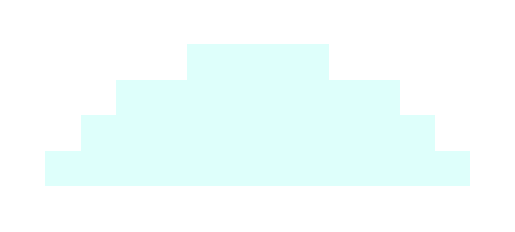

The script that saved this image:
import numpy as np
import matplotlib.pyplot as plt

nube = np.array([
    [0,0,0,0,0,0,0,0,0,0,0,0,0,0],
    [0,0,0,0,0,1,1,1,1,0,0,0,0,0],
    [0,0,0,1,1,1,1,1,1,1,1,0,0,0],
    [0,0,1,1,1,1,1,1,1,1,1,1,0,0],
    [0,1,1,1,1,1,1,1,1,1,1,1,1,0],
    [0,0,0,0,0,0,0,0,0,0,0,0,0,0]
])

imagen_rgb = np.ones((*nube.shape, 3)) * 255  
imagen_rgb[nube == 1] = [222, 255, 251]       

plt.imshow(imagen_rgb.astype(np.uint8))
plt.axis('off')
plt.show()